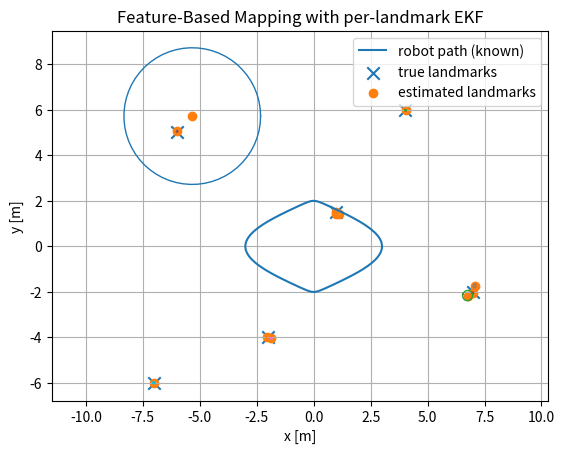

Reproduce this figure in Python.
# Chapter9_Lesson3.py
# Feature-Based Mapping (Landmarks) with a per-landmark EKF (pose assumed known).
# This script simulates a 2D robot trajectory, range-bearing observations to point landmarks,
# performs nearest-neighbor data association with Mahalanobis gating, initializes new landmarks,
# and updates landmark estimates with an EKF measurement update.

import numpy as np
import matplotlib.pyplot as plt

np.random.seed(7)

def wrap_angle(a):
    return (a + np.pi) % (2*np.pi) - np.pi

def h_rb(x, m):
    """Range-bearing measurement model z = [r, b] from pose x=[px,py,th] to landmark m=[mx,my]."""
    dx = m[0] - x[0]
    dy = m[1] - x[1]
    r = np.sqrt(dx*dx + dy*dy)
    b = wrap_angle(np.arctan2(dy, dx) - x[2])
    return np.array([r, b])

def H_rb_wrt_m(x, m):
    """Jacobian H = dh/dm for range-bearing wrt landmark position."""
    dx = m[0] - x[0]
    dy = m[1] - x[1]
    q = dx*dx + dy*dy
    r = np.sqrt(q)
    if r < 1e-9:
        r = 1e-9
        q = r*r
    # dr/dmx = dx/r , dr/dmy = dy/r
    # db/dmx = -dy/q , db/dmy = dx/q
    return np.array([[dx/r, dy/r],
                     [-dy/q,  dx/q]])

def inv_h_rb(x, z):
    """Inverse observation (used for initialization): landmark position from pose and measurement."""
    r, b = z
    ang = x[2] + b
    return np.array([x[0] + r*np.cos(ang), x[1] + r*np.sin(ang)])

def simulate_world():
    # True landmarks
    M_true = np.array([
        [-6.0,  5.0],
        [-2.0, -4.0],
        [ 4.0,  6.0],
        [ 7.0, -2.0],
        [ 1.0,  1.5],
        [-7.0, -6.0],
    ])
    # Robot trajectory (known poses for mapping): a lopsided loop
    T = 180
    t = np.linspace(0, 2*np.pi, T)
    px = 2.5*np.cos(t) + 0.5*np.cos(3*t)
    py = 2.0*np.sin(t)
    th = wrap_angle(np.arctan2(np.gradient(py), np.gradient(px)))
    X = np.vstack([px, py, th]).T

    # Sensor parameters
    r_max = 9.0
    sigma_r = 0.15
    sigma_b = np.deg2rad(2.0)
    R = np.diag([sigma_r**2, sigma_b**2])

    # Generate measurements (with unknown associations in the algorithm)
    Z = []  # list of list of (z, true_id)
    for k in range(T):
        zk = []
        for i, mi in enumerate(M_true):
            z = h_rb(X[k], mi)
            if z[0] <= r_max:
                z_noisy = z + np.array([np.random.normal(0, sigma_r),
                                        np.random.normal(0, sigma_b)])
                z_noisy[1] = wrap_angle(z_noisy[1])
                zk.append((z_noisy, i))
        Z.append(zk)
    return X, M_true, Z, R

class LandmarkMapEKF:
    def __init__(self, R, gate_chi2=9.21):
        """
        R: measurement covariance (2x2)
        gate_chi2: chi-square gate for 2 dof (e.g., 9.21 ~ 99%).
        """
        self.R = R
        self.gate = gate_chi2
        self.mu = []      # list of 2-vectors
        self.Sigma = []   # list of 2x2 covariances
        self.active = []  # list of bool
    def num(self):
        return len(self.mu)

    def add_landmark(self, x, z, init_sigma=1.5):
        m0 = inv_h_rb(x, z)
        self.mu.append(m0)
        self.Sigma.append(np.eye(2) * (init_sigma**2))
        self.active.append(True)

    def associate(self, x, z):
        """
        Nearest-neighbor association using Mahalanobis distance in measurement space.
        Returns (best_index or None, best_d2).
        """
        if self.num() == 0:
            return None, np.inf

        best_j, best_d2 = None, np.inf
        for j in range(self.num()):
            if not self.active[j]:
                continue
            m = self.mu[j]
            H = H_rb_wrt_m(x, m)
            zhat = h_rb(x, m)
            innov = np.array([z[0] - zhat[0], wrap_angle(z[1] - zhat[1])])
            S = H @ self.Sigma[j] @ H.T + self.R
            try:
                Sinv = np.linalg.inv(S)
            except np.linalg.LinAlgError:
                continue
            d2 = float(innov.T @ Sinv @ innov)
            if d2 < best_d2:
                best_d2 = d2
                best_j = j

        if best_d2 <= self.gate:
            return best_j, best_d2
        return None, best_d2

    def update(self, x, z, j):
        """EKF update of landmark j with measurement z at known pose x."""
        m = self.mu[j]
        P = self.Sigma[j]

        H = H_rb_wrt_m(x, m)
        zhat = h_rb(x, m)
        y = np.array([z[0] - zhat[0], wrap_angle(z[1] - zhat[1])])

        S = H @ P @ H.T + self.R
        K = P @ H.T @ np.linalg.inv(S)

        m_new = m + K @ y
        P_new = (np.eye(2) - K @ H) @ P

        self.mu[j] = m_new
        self.Sigma[j] = 0.5*(P_new + P_new.T)  # symmetrize

def run():
    X, M_true, Z, R = simulate_world()
    mapper = LandmarkMapEKF(R=R, gate_chi2=9.21)

    # Process measurements sequentially
    for k, x in enumerate(X):
        for (z, _true_id) in Z[k]:
            j, d2 = mapper.associate(x, z)
            if j is None:
                mapper.add_landmark(x, z)
            else:
                mapper.update(x, z, j)

    M_est = np.array(mapper.mu) if mapper.num() else np.zeros((0,2))

    # Plot
    plt.figure()
    plt.plot(X[:,0], X[:,1], '-', label="robot path (known)")
    plt.scatter(M_true[:,0], M_true[:,1], marker='x', s=80, label="true landmarks")
    if len(M_est):
        plt.scatter(M_est[:,0], M_est[:,1], marker='o', label="estimated landmarks")
        # draw covariance ellipses (2-sigma) for a subset
        for j in range(min(12, mapper.num())):
            P = mapper.Sigma[j]
            w, V = np.linalg.eigh(P)
            w = np.maximum(w, 1e-12)
            ang = np.linspace(0, 2*np.pi, 60)
            ell = (V @ (2.0*np.sqrt(w)[:,None]*np.vstack([np.cos(ang), np.sin(ang)])))
            plt.plot(mapper.mu[j][0] + ell[0,:], mapper.mu[j][1] + ell[1,:], linewidth=1)

    plt.axis('equal')
    plt.xlabel("x [m]")
    plt.ylabel("y [m]")
    plt.title("Feature-Based Mapping with per-landmark EKF")
    plt.legend()
    plt.grid(True)
    plt.show()

if __name__ == "__main__":
    run()
